Photos from the image-classification dataset "dataset" in the GitHub repository springboardmentor200310m/Inters_Branches. Its 27 classes are: accordion, acoustic guitar, banjo, bass guitar, clarinet, cymbals, dobro, electric guitar, floor tom, harmonica, harmonium, hi-hats, horn, keyboard, mandolin, organ, piano, saxophone, shakers, tambourine, trombone, trumpet, ukulele, violin, cowbell, flute, vibraphone.

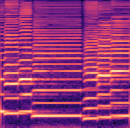
Label: harmonica

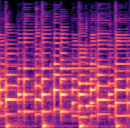
Label: banjo

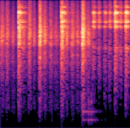
Label: tambourine

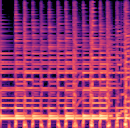
Label: ukulele

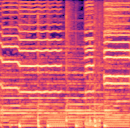
Label: trumpet

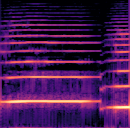
Label: saxophone
